Dataset: data (GitHub, hmy7788/SmartFactory_Vision_Project1). Classes: mug, straight, taper smooth, taper step.

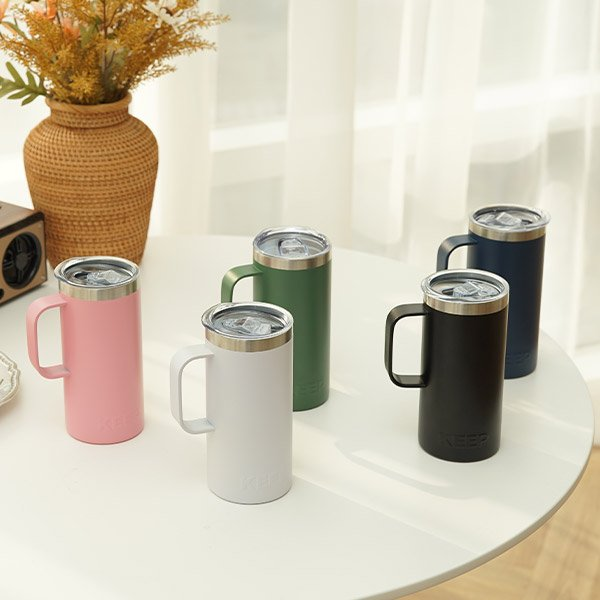
Label: mug

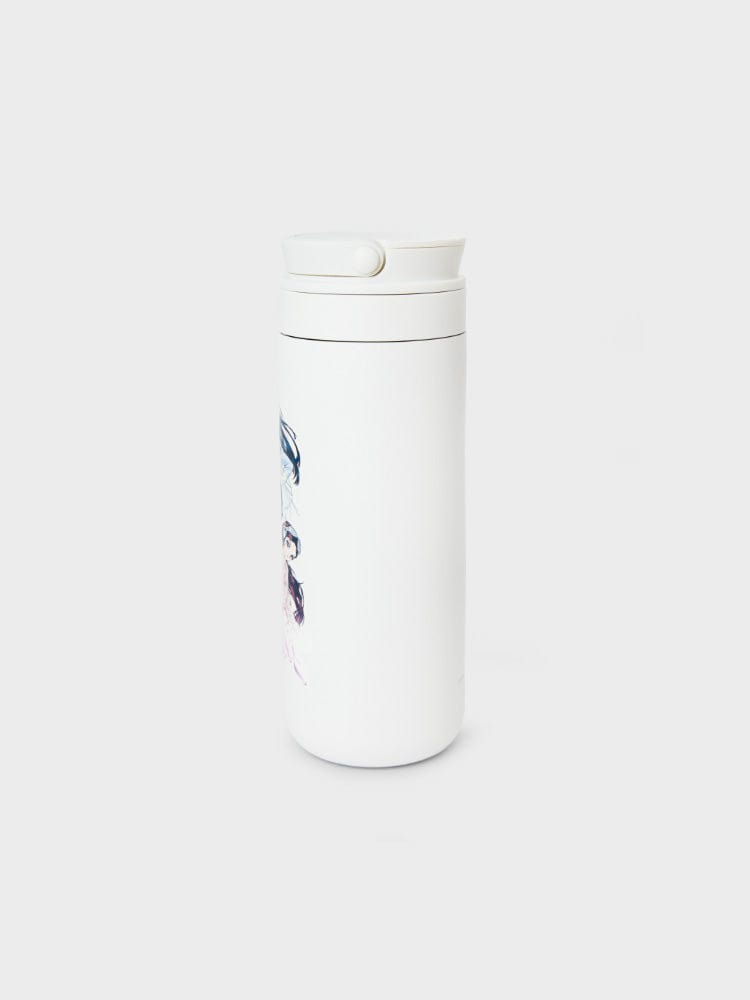
Label: straight

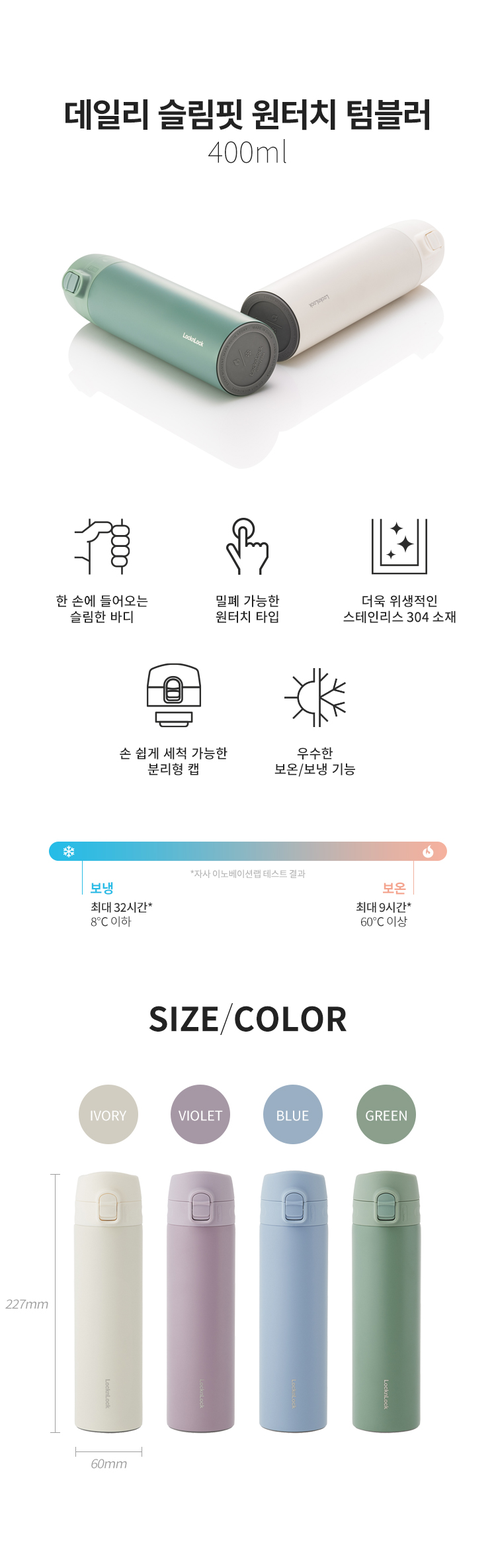
Label: taper smooth

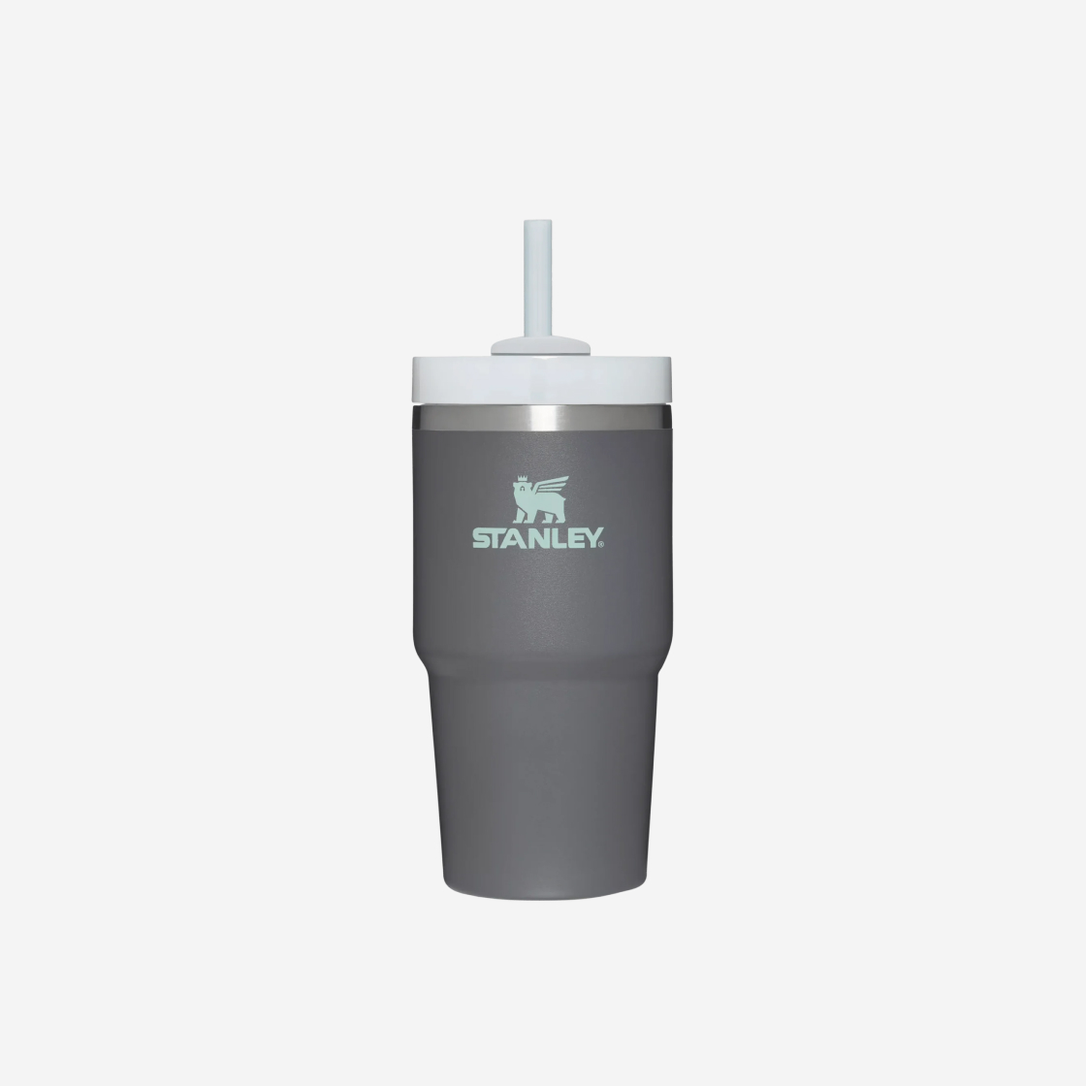
Label: taper step

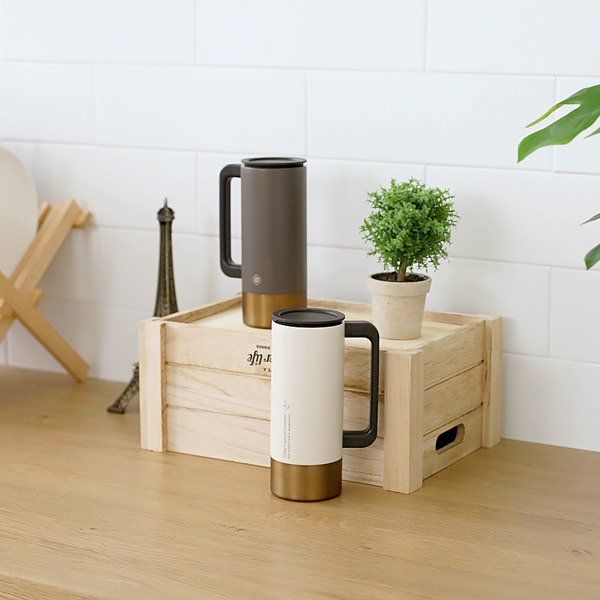
Label: mug

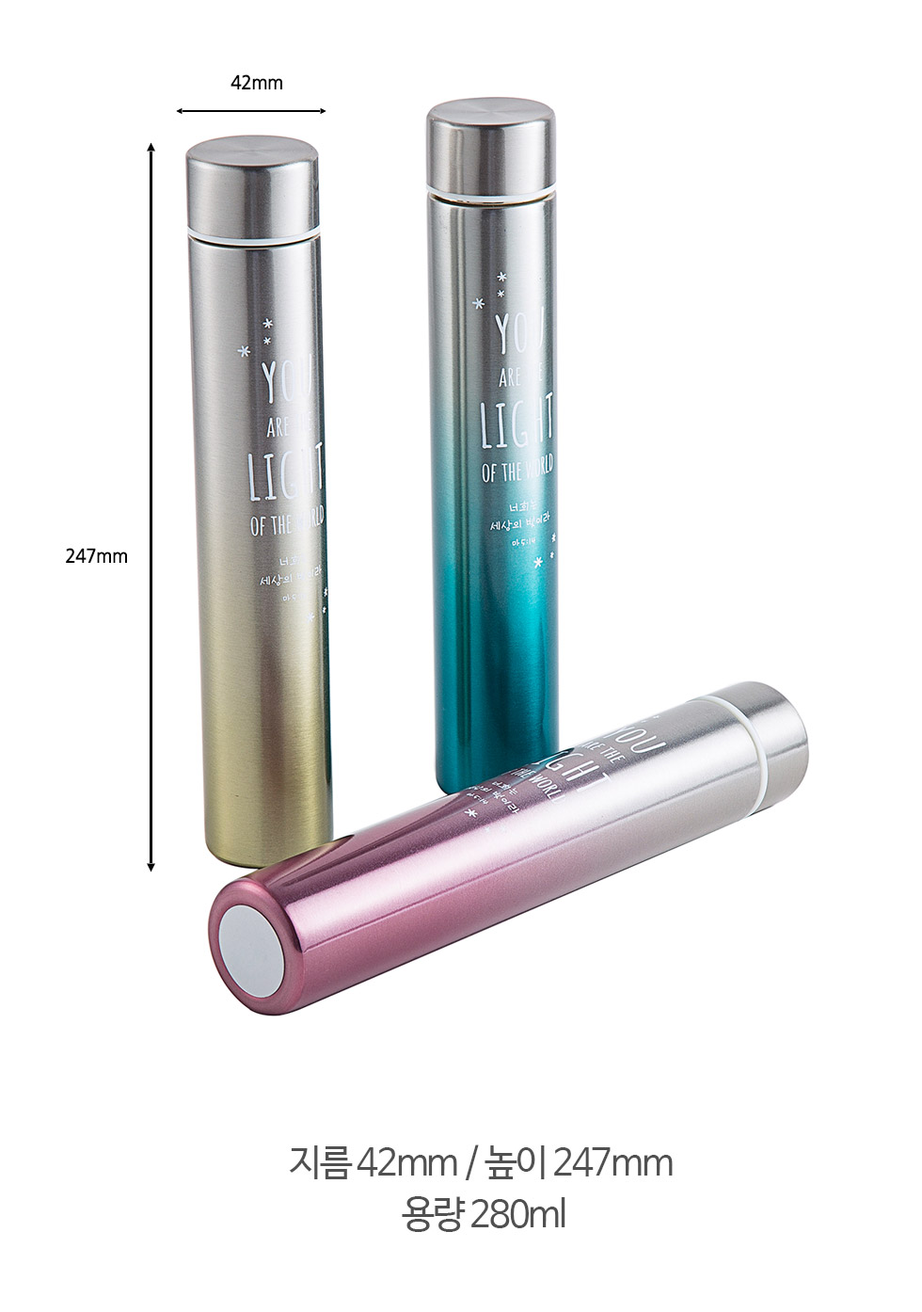
Label: taper smooth
